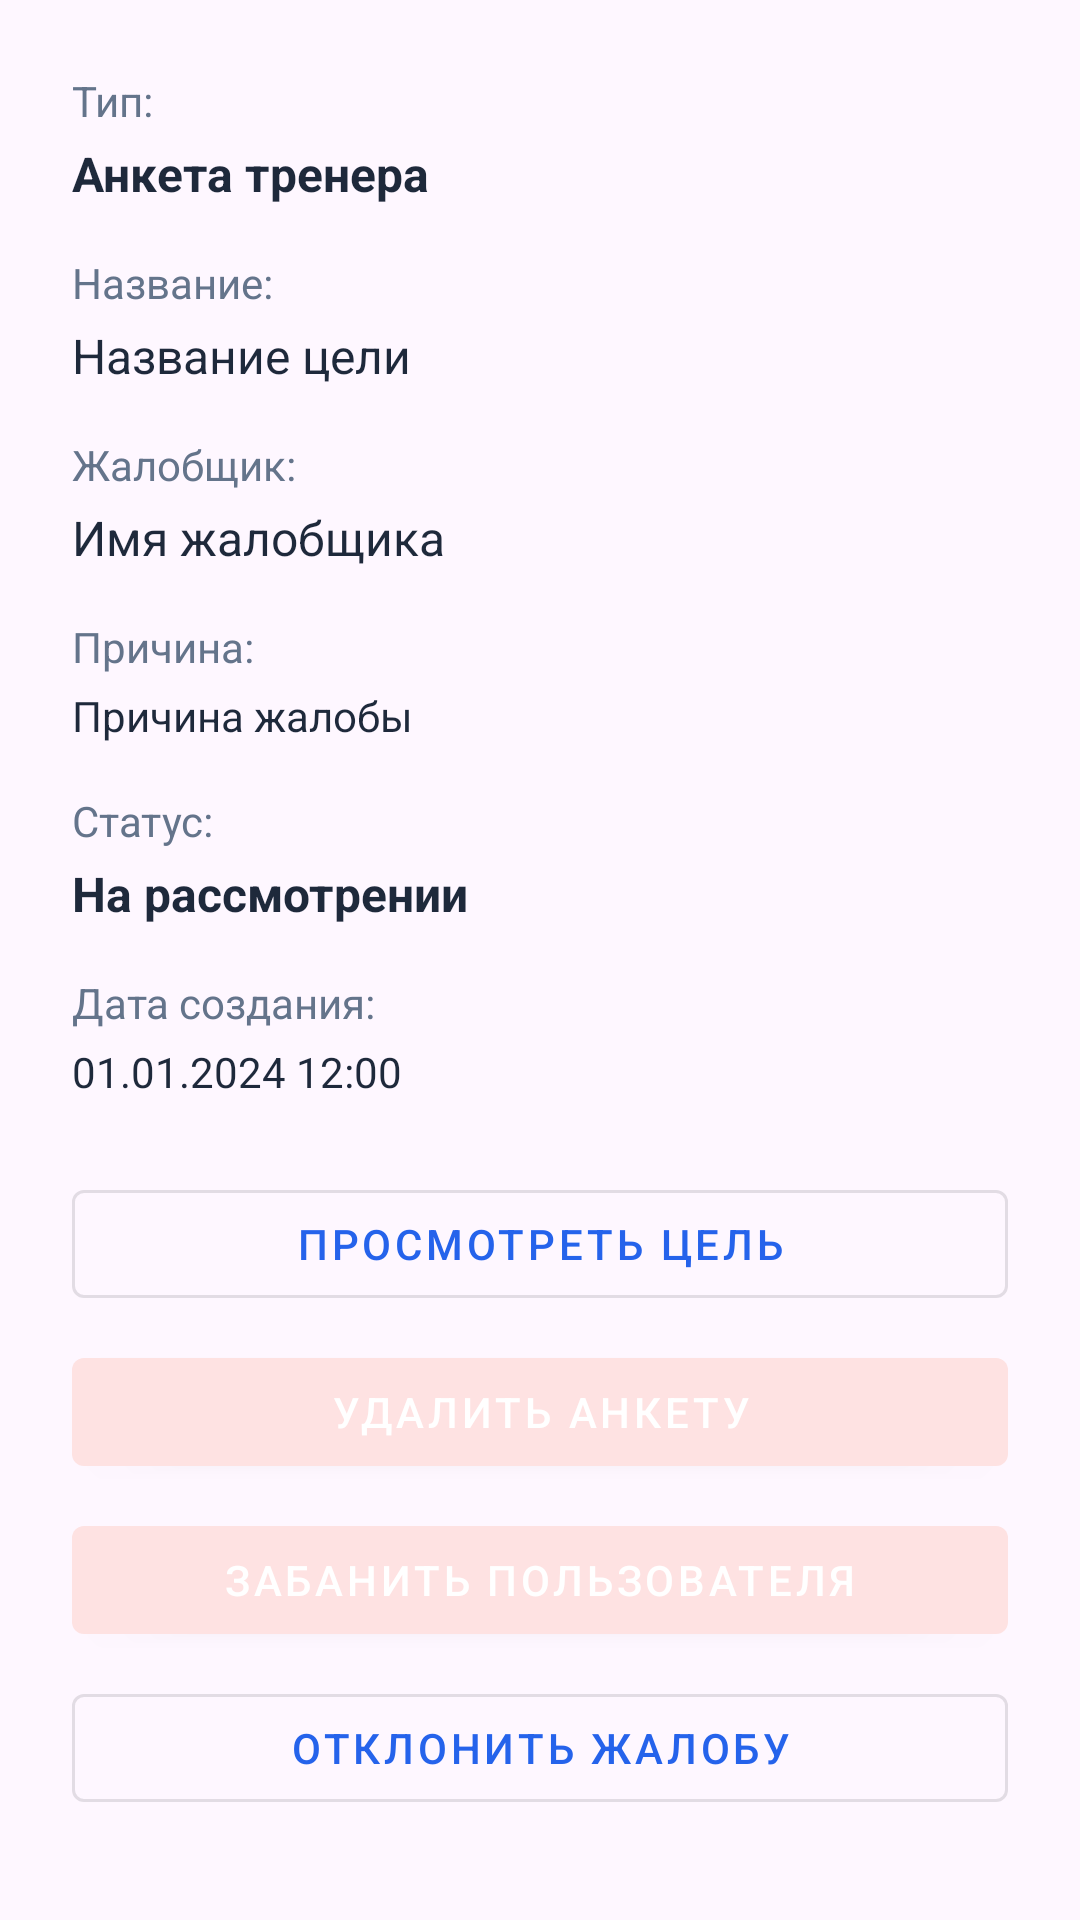

This screen was rendered from an Android layout file. Write that file and the resources it references.
<!-- AndroidManifest.xml: application theme Theme.Kursach -->
<!-- res/layout/dialog_report_details.xml -->
<?xml version="1.0" encoding="utf-8"?>
<androidx.core.widget.NestedScrollView xmlns:android="http://schemas.android.com/apk/res/android"
    xmlns:app="http://schemas.android.com/apk/res-auto"
    android:layout_width="match_parent"
    android:layout_height="wrap_content"
    android:maxHeight="600dp">

    <LinearLayout
        android:layout_width="match_parent"
        android:layout_height="wrap_content"
        android:orientation="vertical"
        android:padding="24dp">

        <TextView
            android:layout_width="wrap_content"
            android:layout_height="wrap_content"
            android:text="Тип:"
            android:textColor="@color/text_secondary"
            android:textSize="14sp"
            android:layout_marginBottom="4dp" />

        <TextView
            android:id="@+id/targetTypeText"
            android:layout_width="wrap_content"
            android:layout_height="wrap_content"
            android:text="Анкета тренера"
            android:textColor="@color/text_primary"
            android:textSize="16sp"
            android:textStyle="bold"
            android:layout_marginBottom="16dp" />

        <TextView
            android:layout_width="wrap_content"
            android:layout_height="wrap_content"
            android:text="Название:"
            android:textColor="@color/text_secondary"
            android:textSize="14sp"
            android:layout_marginBottom="4dp" />

        <TextView
            android:id="@+id/targetNameText"
            android:layout_width="wrap_content"
            android:layout_height="wrap_content"
            android:text="Название цели"
            android:textColor="@color/text_primary"
            android:textSize="16sp"
            android:layout_marginBottom="16dp" />

        <TextView
            android:layout_width="wrap_content"
            android:layout_height="wrap_content"
            android:text="Жалобщик:"
            android:textColor="@color/text_secondary"
            android:textSize="14sp"
            android:layout_marginBottom="4dp" />

        <TextView
            android:id="@+id/reporterNameText"
            android:layout_width="wrap_content"
            android:layout_height="wrap_content"
            android:text="Имя жалобщика"
            android:textColor="@color/text_primary"
            android:textSize="16sp"
            android:layout_marginBottom="16dp" />

        <TextView
            android:layout_width="wrap_content"
            android:layout_height="wrap_content"
            android:text="Причина:"
            android:textColor="@color/text_secondary"
            android:textSize="14sp"
            android:layout_marginBottom="4dp" />

        <TextView
            android:id="@+id/reasonText"
            android:layout_width="match_parent"
            android:layout_height="wrap_content"
            android:text="Причина жалобы"
            android:textColor="@color/text_primary"
            android:textSize="14sp"
            android:layout_marginBottom="16dp" />

        <TextView
            android:layout_width="wrap_content"
            android:layout_height="wrap_content"
            android:text="Статус:"
            android:textColor="@color/text_secondary"
            android:textSize="14sp"
            android:layout_marginBottom="4dp" />

        <TextView
            android:id="@+id/statusText"
            android:layout_width="wrap_content"
            android:layout_height="wrap_content"
            android:text="На рассмотрении"
            android:textColor="@color/text_primary"
            android:textSize="16sp"
            android:textStyle="bold"
            android:layout_marginBottom="16dp" />

        <TextView
            android:layout_width="wrap_content"
            android:layout_height="wrap_content"
            android:text="Дата создания:"
            android:textColor="@color/text_secondary"
            android:textSize="14sp"
            android:layout_marginBottom="4dp" />

        <TextView
            android:id="@+id/createdAtText"
            android:layout_width="wrap_content"
            android:layout_height="wrap_content"
            android:text="01.01.2024 12:00"
            android:textColor="@color/text_primary"
            android:textSize="14sp"
            android:layout_marginBottom="24dp" />

        <com.google.android.material.button.MaterialButton
            android:id="@+id/btnViewTarget"
            android:layout_width="match_parent"
            android:layout_height="wrap_content"
            android:text="Просмотреть цель"
            android:layout_marginBottom="8dp"
            style="@style/Widget.MaterialComponents.Button.OutlinedButton" />

        <com.google.android.material.button.MaterialButton
            android:id="@+id/btnDelete"
            android:layout_width="match_parent"
            android:layout_height="wrap_content"
            android:text="Удалить анкету"
            android:layout_marginBottom="8dp"
            style="@style/Widget.MaterialComponents.Button"
            app:backgroundTint="@color/error_color" />

        <com.google.android.material.button.MaterialButton
            android:id="@+id/btnBan"
            android:layout_width="match_parent"
            android:layout_height="wrap_content"
            android:text="Забанить пользователя"
            android:layout_marginBottom="8dp"
            style="@style/Widget.MaterialComponents.Button"
            app:backgroundTint="@color/error_color" />

        <com.google.android.material.button.MaterialButton
            android:id="@+id/btnDismiss"
            android:layout_width="match_parent"
            android:layout_height="wrap_content"
            android:text="Отклонить жалобу"
            style="@style/Widget.MaterialComponents.Button.OutlinedButton" />

    </LinearLayout>

</androidx.core.widget.NestedScrollView>
<!-- resources referenced by this layout -->
<resources>
  <color name="error_color">#FEE2E2</color>
  <color name="text_primary">#1E293B</color>
  <color name="text_secondary">#64748B</color>
  <style name="Theme.Kursach" parent="Base.Theme.Kursach" />
  <style name="Base.Theme.Kursach" parent="Theme.Material3.DayNight.NoActionBar">
          <item name="colorPrimary">@color/primary_color</item>
          <item name="colorPrimaryVariant">@color/primary_dark</item>
          <item name="colorSecondary">@color/secondary_color</item>
          <item name="colorAccent">@color/accent_color</item>
      </style>
  <color name="primary_color">#2563EB</color>
  <color name="primary_dark">#1E40AF</color>
  <color name="secondary_color">#3B82F6</color>
  <color name="accent_color">#10B981</color>
</resources>
